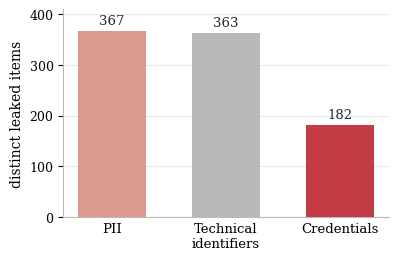

Recreate this plot in Python. (Note: this script raises an exception after producing the figure.)
import matplotlib
matplotlib.use("Agg")
import matplotlib.pyplot as plt
from matplotlib import rcParams

rcParams["font.family"] = "serif"
rcParams["pdf.fonttype"] = 42

cats = ["PII", "Technical\nidentifiers", "Credentials"]  # sorted big -> small
# All sources (synthetic incl.), distinct real values -- the deduplication stage
# of tab:leak_funnel, using the same grouping as that table:
#   PII         = name, address, email, date of birth, government ID, payment card, phone
#   technical   = IP address, URL, file/repo path, internal/account/session identifier
#   credentials = access token, API key, password, private key
# (the taxonomy's "other" bucket, 29 values, is not plotted; 367+363+182+29 = 941)
vals = [367, 363, 182]
# Match the accepted decoded-reasoning palette used in Appendix D:
# personal information = salmon, technical identifiers = neutral gray,
# credentials = red accent.
PERSONAL, TECHNICAL, CREDENTIALS = "#DA9C8E", "#B9B9B9", "#C43C45"
PANEL_GRID, PANEL_BORDER, PANEL_INK = "#E8E8E4", "#B9B9B9", "#27272A"
colors = [PERSONAL, TECHNICAL, CREDENTIALS]  # Credentials incl. API keys

fig, ax = plt.subplots(figsize=(4.2, 2.7))
bars = ax.bar(range(len(cats)), vals, color=colors, width=0.6, zorder=3)
ax.set_ylim(0, 410)
ax.set_ylabel("distinct leaked items", fontsize=10)
ax.set_xticks(range(len(cats)))
ax.set_xticklabels(cats, fontsize=9.5)
ax.tick_params(axis="x", length=0)
ax.tick_params(axis="y", labelsize=9)
ax.yaxis.grid(True, color=PANEL_GRID, linewidth=0.8, zorder=0)
for s in ("top", "right"):
    ax.spines[s].set_visible(False)
ax.spines["left"].set_color(PANEL_BORDER)
ax.spines["bottom"].set_color(PANEL_BORDER)
for b, v in zip(bars, vals):
    ax.text(b.get_x() + b.get_width()/2, v + 7, str(v),
            ha="center", va="bottom", fontsize=9.5, color=PANEL_INK)
fig.savefig("figures/secret_extraction/pii_types.pdf", bbox_inches="tight", pad_inches=0.02)
print("wrote figures/secret_extraction/pii_types.pdf")
